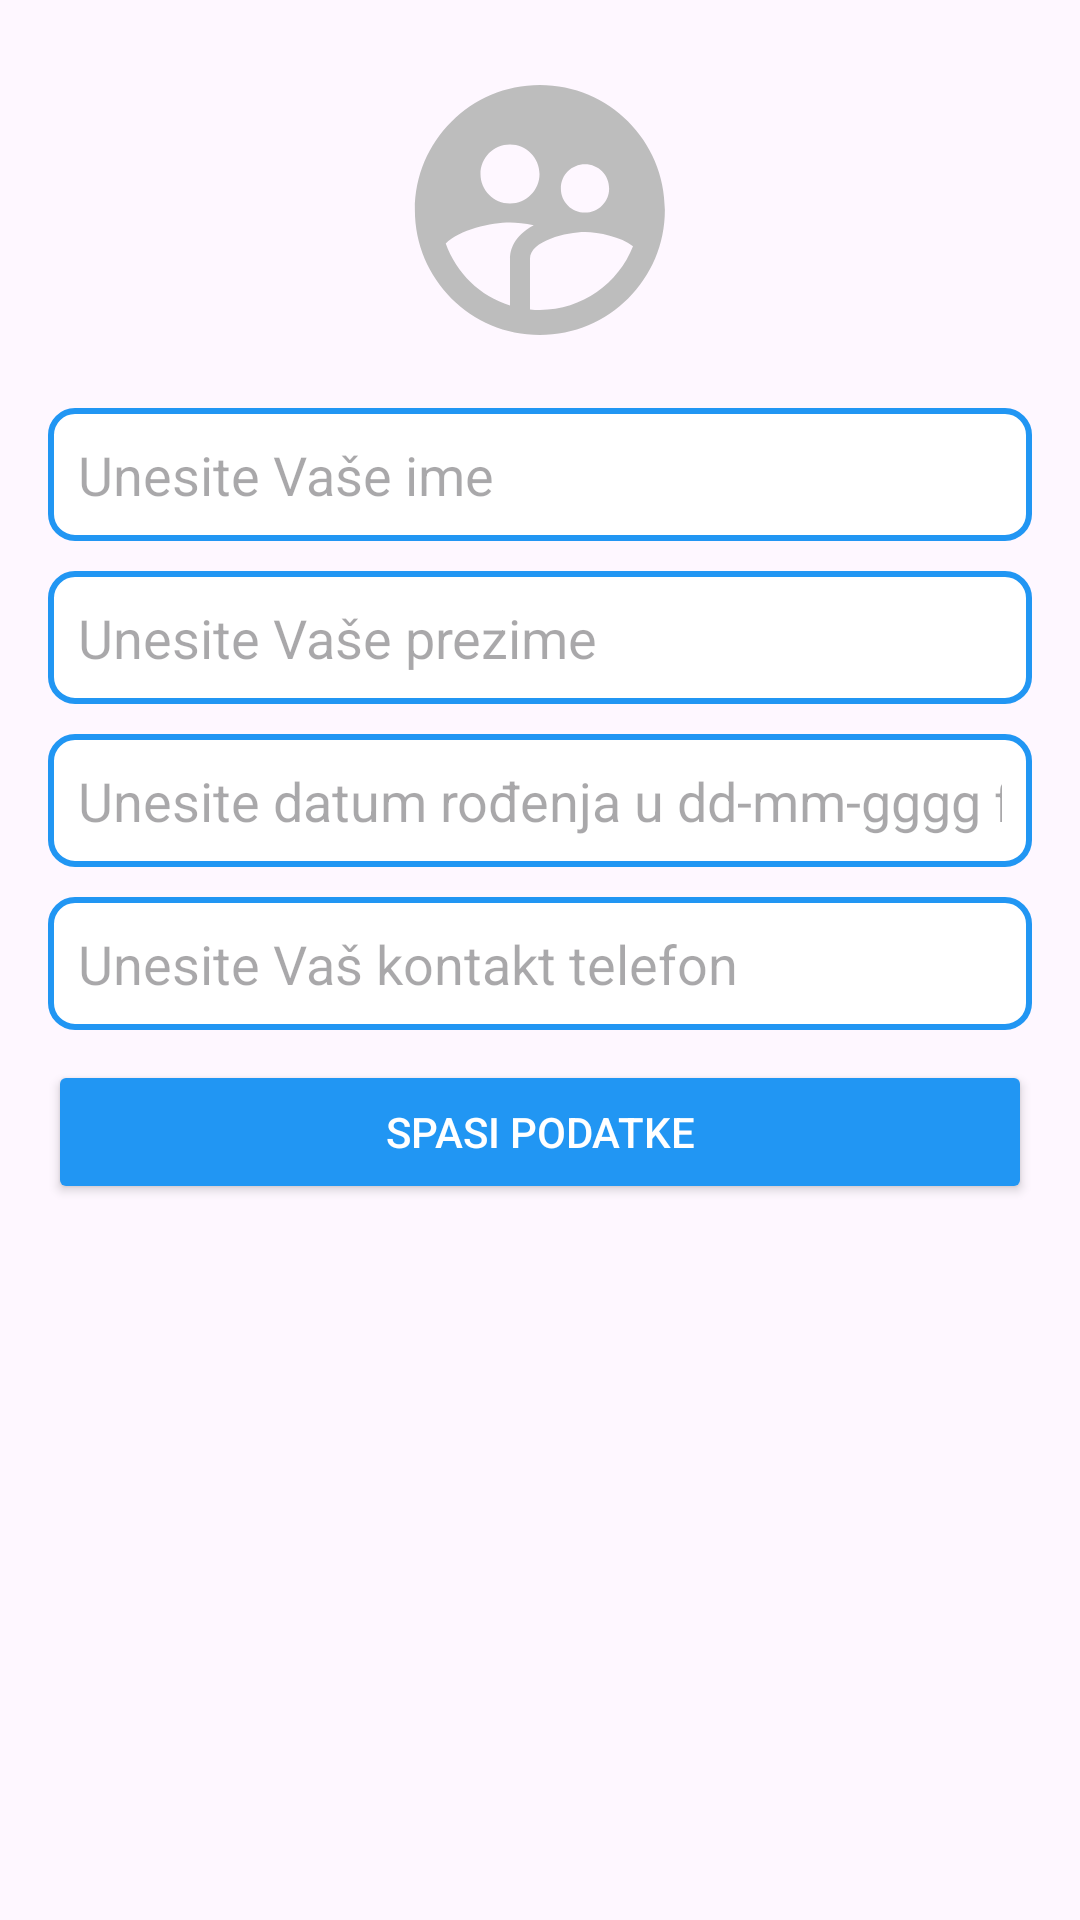

Produce the Android XML layout that renders to this screen, including the resource entries it uses.
<!-- AndroidManifest.xml: application theme Theme.MyMath -->
<!-- res/layout/fragment_details.xml -->
<?xml version="1.0" encoding="utf-8"?>
<androidx.constraintlayout.widget.ConstraintLayout
    xmlns:android="http://schemas.android.com/apk/res/android"
    xmlns:app="http://schemas.android.com/apk/res-auto"
    xmlns:tools="http://schemas.android.com/tools"
    android:layout_width="match_parent"
    android:layout_height="match_parent"
    tools:context=".DetailsActivity">

    
    <ImageButton
        android:id="@+id/profileImageButton"
        android:layout_width="100dp"
        android:layout_height="100dp"
        android:layout_marginTop="20dp"
        android:src="@drawable/ic_default_profile"
    android:contentDescription="Profilna slika"
    android:scaleType="centerCrop"
    android:background="@android:color/transparent"
    app:layout_constraintTop_toTopOf="parent"
    app:layout_constraintStart_toStartOf="parent"
    app:layout_constraintEnd_toEndOf="parent" />

    
    <LinearLayout
        android:id="@+id/inputContainer"
        android:layout_width="0dp"
        android:layout_height="wrap_content"
        android:orientation="vertical"
        android:padding="16dp"
        app:layout_constraintTop_toBottomOf="@id/profileImageButton"
        app:layout_constraintStart_toStartOf="parent"
        app:layout_constraintEnd_toEndOf="parent">

        <EditText
            android:id="@+id/firstNameTxt"
            android:layout_width="match_parent"
            android:layout_height="wrap_content"
            android:hint="Unesite Vaše ime"
            android:inputType="text"
            android:layout_marginBottom="10dp"
            android:background="@drawable/edit_text_outline" />

        <EditText
            android:id="@+id/lastNameTxt"
            android:layout_width="match_parent"
            android:layout_height="wrap_content"
            android:hint="Unesite Vaše prezime"
            android:layout_marginBottom="10dp"
            android:inputType="text"
            android:background="@drawable/edit_text_outline" />

        <EditText
            android:id="@+id/dateOfBirthTxt"
            android:layout_width="match_parent"
            android:layout_height="wrap_content"
            android:hint="Unesite datum rođenja u dd-mm-gggg formatu"
            android:inputType="text"
            android:layout_marginBottom="10dp"
            android:background="@drawable/edit_text_outline" />

        <EditText
            android:id="@+id/telephoneTxt"
            android:layout_width="match_parent"
            android:layout_height="wrap_content"
            android:hint="Unesite Vaš kontakt telefon"
            android:inputType="phone"
            android:layout_marginBottom="10dp"
            android:background="@drawable/edit_text_outline" />

        <Button
            android:id="@+id/saveProfileBtn"
            android:layout_width="match_parent"
            android:layout_height="wrap_content"
            android:layout_margin="0dp"
            android:backgroundTint="@color/primaryColor"
            android:text="Spasi podatke"
            android:textColor="@android:color/white" />
    </LinearLayout>
</androidx.constraintlayout.widget.ConstraintLayout>
<!-- resources referenced by this layout -->
<resources>
  <color name="primaryColor">#2196F3</color>
  <!-- drawable edit_text_outline (drawable) -->
  <shape xmlns:android="http://schemas.android.com/apk/res/android">
      <solid android:color="@android:color/white" />
      <stroke
          android:width="2dp"
          android:color="@color/primaryColor" />
      <corners android:radius="8dp" />
      <padding
          android:left="10dp"
          android:top="10dp"
          android:right="10dp"
          android:bottom="10dp" />
  </shape>
  <!-- drawable ic_default_profile (drawable) -->
  <vector android:height="100dp" android:tint="#BDBDBD"
      android:viewportHeight="24" android:viewportWidth="24"
      android:width="100dp" xmlns:android="http://schemas.android.com/apk/res/android">
      <path android:fillColor="@android:color/white" android:pathData="M11.99,2c-5.52,0 -10,4.48 -10,10s4.48,10 10,10 10,-4.48 10,-10 -4.48,-10 -10,-10zM15.6,8.34c1.07,0 1.93,0.86 1.93,1.93 0,1.07 -0.86,1.93 -1.93,1.93 -1.07,0 -1.93,-0.86 -1.93,-1.93 -0.01,-1.07 0.86,-1.93 1.93,-1.93zM9.6,6.76c1.3,0 2.36,1.06 2.36,2.36 0,1.3 -1.06,2.36 -2.36,2.36s-2.36,-1.06 -2.36,-2.36c0,-1.31 1.05,-2.36 2.36,-2.36zM9.6,15.89v3.75c-2.4,-0.75 -4.3,-2.6 -5.14,-4.96 1.05,-1.12 3.67,-1.69 5.14,-1.69 0.53,0 1.2,0.08 1.9,0.22 -1.64,0.87 -1.9,2.02 -1.9,2.68zM11.99,20c-0.27,0 -0.53,-0.01 -0.79,-0.04v-4.07c0,-1.42 2.94,-2.13 4.4,-2.13 1.07,0 2.92,0.39 3.84,1.15 -1.17,2.97 -4.06,5.09 -7.45,5.09z"/>
  </vector>
  <style name="Theme.MyMath" parent="Theme.MaterialComponents.DayNight.DarkActionBar">
          
          <item name="colorPrimary">@color/purple_500</item>
          <item name="colorPrimaryVariant">@color/purple_700</item>
          <item name="colorOnPrimary">@color/white</item>
          
          <item name="colorSecondary">@color/teal_200</item>
          <item name="colorSecondaryVariant">@color/teal_700</item>
          <item name="colorOnSecondary">@color/black</item>
          
          <item name="android:statusBarColor">?attr/colorPrimaryVariant</item>
          
      </style>
  <color name="purple_500">#FF6200EE</color>
  <color name="purple_700">#FF3700B3</color>
  <color name="white">#FFFFFFFF</color>
  <color name="teal_200">#FF03DAC5</color>
  <color name="teal_700">#FF018786</color>
  <color name="black">#FF000000</color>
</resources>
